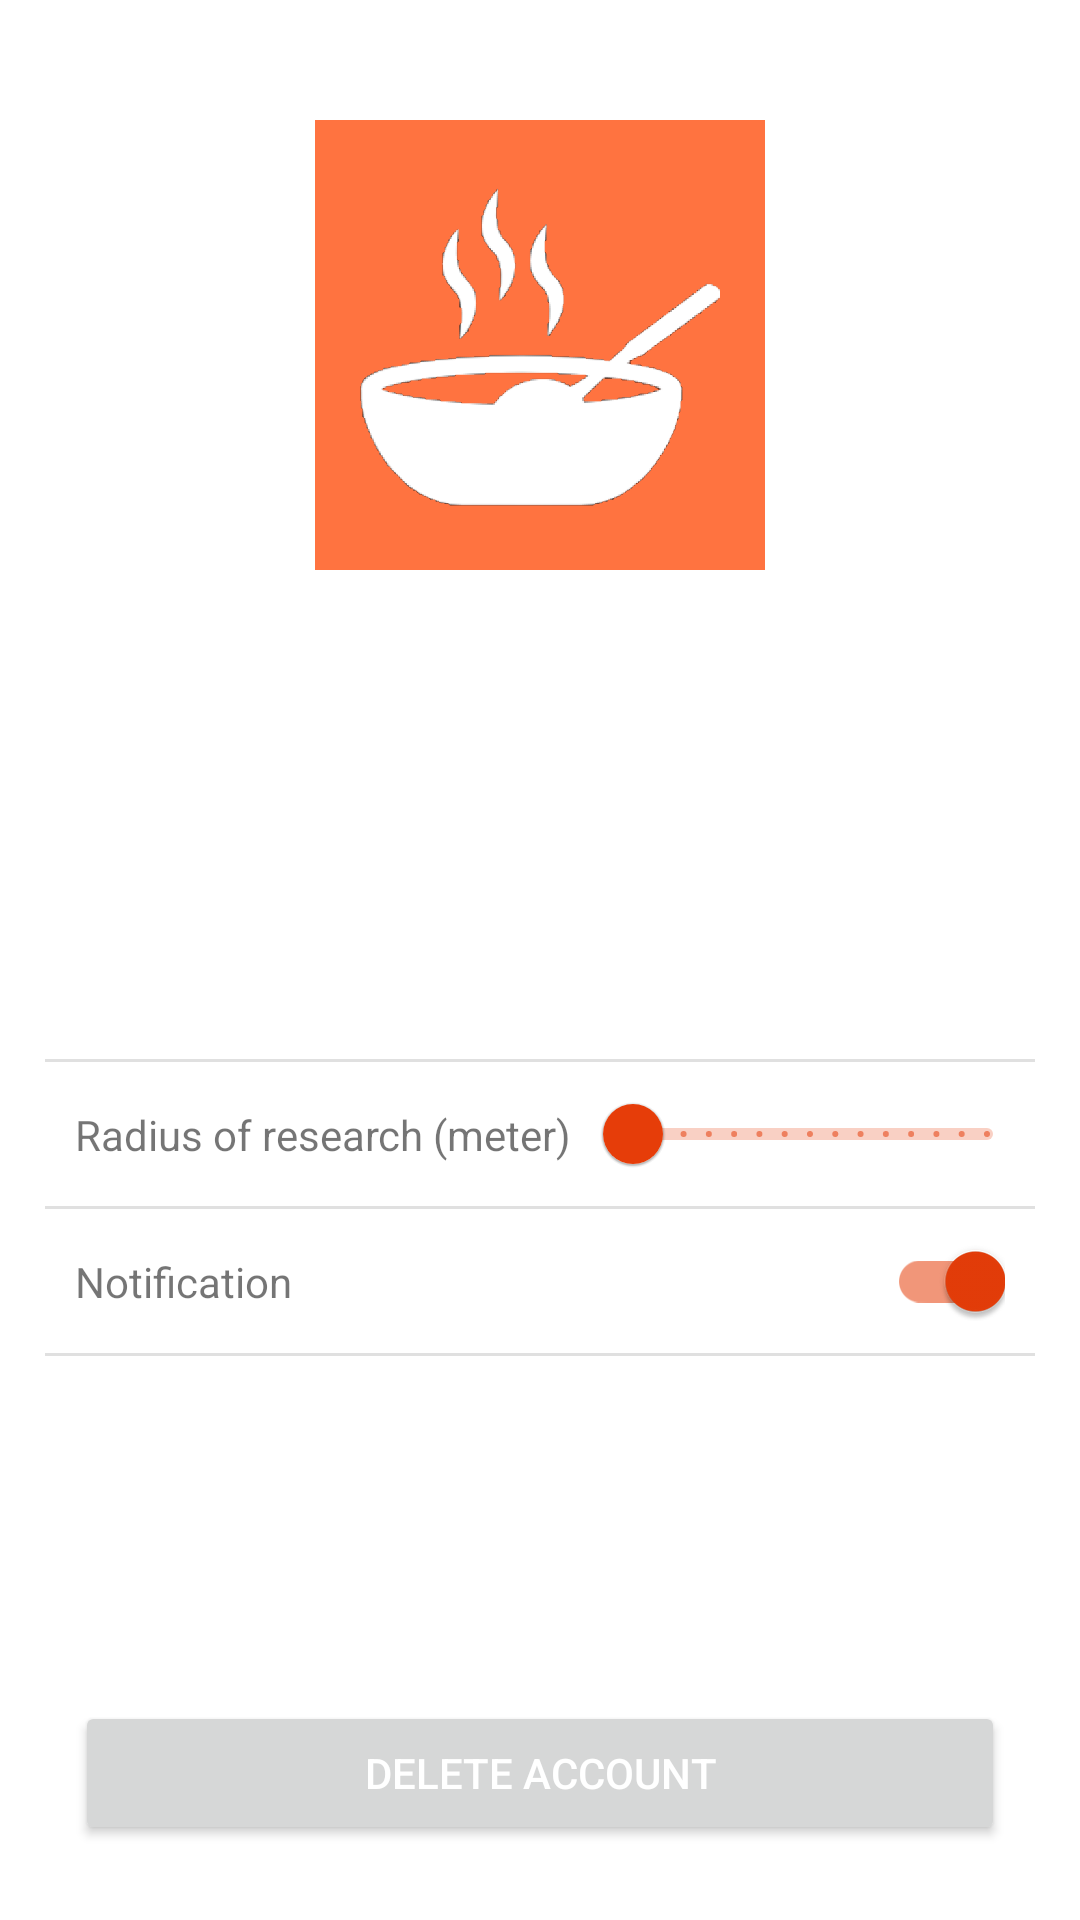

Layout XML and referenced resources for this Android screen:
<!-- AndroidManifest.xml: application theme Theme.Go4Lunch -->
<!-- res/layout/activity_settings.xml -->
<?xml version="1.0" encoding="utf-8"?>
<androidx.constraintlayout.widget.ConstraintLayout xmlns:android="http://schemas.android.com/apk/res/android"
    xmlns:app="http://schemas.android.com/apk/res-auto"
    xmlns:tools="http://schemas.android.com/tools"
    android:layout_width="match_parent"
    android:layout_height="match_parent"
    android:padding="15dp"
    tools:context=".ui.SettingsActivity">

        <ImageView
            android:id="@+id/imageView"
            android:layout_width="150dp"
            android:layout_height="150dp"
            android:adjustViewBounds="true"
            android:layout_marginTop="25dp"
            android:background="@color/drawer_orange"
            android:padding="15dp"
            android:src="@drawable/logo"
            app:layout_constraintEnd_toEndOf="parent"
            app:layout_constraintStart_toStartOf="parent"
            app:layout_constraintTop_toTopOf="parent"
            tools:ignore="ContentDescription" />

        <com.google.android.material.divider.MaterialDivider
            android:id="@+id/divider_1"
            android:layout_width="match_parent"
            android:layout_height="wrap_content"
            app:layout_constraintLeft_toLeftOf="parent"
            app:layout_constraintRight_toRightOf="parent"
            app:layout_constraintBottom_toTopOf="@id/seekBar"/>

        <TextView
            android:id="@+id/text_seekbar"
            android:layout_width="wrap_content"
            android:layout_height="wrap_content"
            android:text="@string/radius_of_research_meter"
            android:layout_marginLeft="10dp"
            app:layout_constraintLeft_toLeftOf="parent"
            app:layout_constraintTop_toBottomOf="@id/divider_1"
            app:layout_constraintBottom_toTopOf="@id/divider_2"/>

        <com.google.android.material.slider.Slider
            android:id="@+id/seekBar"
            android:layout_width="150dp"
            android:layout_height="wrap_content"
            android:stepSize="500"
            android:valueFrom="500"
            android:valueTo="10000"
            app:layout_constraintBottom_toTopOf="@id/divider_2"
            app:layout_constraintEnd_toEndOf="parent" />

        <com.google.android.material.divider.MaterialDivider
            android:id="@+id/divider_2"
            android:layout_width="match_parent"
            android:layout_height="wrap_content"
            app:layout_constraintLeft_toLeftOf="parent"
            app:layout_constraintRight_toRightOf="parent"
            app:layout_constraintTop_toBottomOf="@id/imageView"
            app:layout_constraintBottom_toBottomOf="@id/btn_delete_account" />

        <TextView
            android:id="@+id/text_notification_switch"
            android:layout_width="wrap_content"
            android:layout_height="wrap_content"
            android:text="@string/notification"
            android:layout_marginLeft="10dp"
            app:layout_constraintStart_toStartOf="parent"
            app:layout_constraintTop_toBottomOf="@id/divider_2"
            app:layout_constraintBottom_toTopOf="@id/divider_3"/>

        <com.google.android.material.switchmaterial.SwitchMaterial
            android:id="@+id/switch_notification"
            android:layout_width="wrap_content"
            android:layout_height="wrap_content"
            android:checked="true"
            android:layout_marginEnd="10dp"
            app:layout_constraintEnd_toEndOf="parent"
            app:layout_constraintTop_toBottomOf="@id/divider_2"/>

        <com.google.android.material.divider.MaterialDivider
            android:id="@+id/divider_3"
            android:layout_width="match_parent"
            android:layout_height="wrap_content"
            app:layout_constraintLeft_toLeftOf="parent"
            app:layout_constraintRight_toRightOf="parent"
            app:layout_constraintTop_toBottomOf="@id/switch_notification"/>

        <Button
            android:id="@+id/btn_delete_account"
            android:layout_width="match_parent"
            android:layout_height="wrap_content"
            android:layout_marginHorizontal="10dp"
            android:layout_marginBottom="10dp"
            android:text="@string/delete_account"
            android:textColor="@color/white"
            app:layout_constraintBottom_toBottomOf="parent"
            app:layout_constraintRight_toRightOf="parent"
            app:layout_constraintLeft_toLeftOf="parent" />

    </androidx.constraintlayout.widget.ConstraintLayout>
<!-- resources referenced by this layout -->
<resources>
  <color name="drawer_orange">#ff7340</color>
  <color name="white">#FFFFFFFF</color>
  <!-- drawable logo: png bitmap (drawable, 155055 bytes) -->
  <string name="delete_account">DELETE ACCOUNT</string>
  <string name="notification">Notification</string>
  <string name="radius_of_research_meter">Radius of research (meter)</string>
  <style name="Theme.Go4Lunch" parent="Theme.MaterialComponents.Light">
          
          <item name="colorPrimary">@color/colorPrimary</item>
          <item name="colorPrimaryVariant">@color/colorPrimaryVar</item>
          <item name="colorOnPrimary">@color/black</item>
          
          <item name="colorSecondary">@color/colorPrimary</item>
          <item name="colorSecondaryVariant">@color/colorPrimaryVar</item>
          <item name="colorOnSecondary">@color/black</item>
          
          <item name="android:statusBarColor">?attr/colorPrimaryVariant</item>
          
          <item name="windowActionBar">true</item>
          <item name="windowNoTitle">true</item>
      </style>
  <color name="colorPrimary">#FFE63D09</color>
  <color name="colorPrimaryVar">#424242</color>
  <color name="black">#FF000000</color>
</resources>
